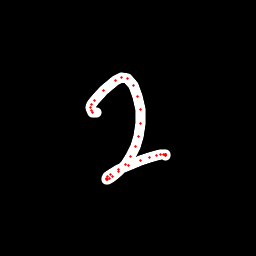

Source data for this figure (header and first rows):
x, y, hover, eod
96.85, 112.3, 0.0, 0.0
92.95, 112.1, 0.0, 0.0
91.65, 110.6, 0.0, 0.0
90.92, 107.9, 0.0, 0.0
91.8, 104.8, 0.0, 0.0
94.56, 100.4, 0.0, 0.0
103.1, 90.86, 0.0, 0.0
115, 80.81, 0.0, 0.0
121.4, 77.57, 0.0, 0.0
127.8, 78.89, 0.0, 0.0
133.3, 85.77, 0.0, 0.0
137.7, 96.14, 0.0, 0.0
140.7, 109.3, 0.0, 0.0
140.7, 123.4, 0.0, 0.0
138.3, 137, 0.0, 0.0
135.6, 146.5, 0.0, 0.0
130.8, 156.6, 0.0, 0.0
125, 164.8, 0.0, 0.0
118.5, 171.7, 0.0, 0.0
112.9, 176.5, 0.0, 0.0
109.2, 178.8, 0.0, 0.0
107.4, 179.3, 0.0, 0.0
106.9, 179.2, 0.0, 0.0
106.9, 178.8, 0.0, 0.0
107.8, 176.4, 0.0, 0.0
110.4, 174.1, 0.0, 0.0
118.6, 169.3, 0.0, 0.0
128.4, 165.1, 0.0, 0.0
140.3, 160.7, 0.0, 0.0
149.8, 157.6, 0.0, 0.0
156.5, 155.3, 0.0, 0.0
160.5, 154.8, 0.0, 0.0
163.7, 154.4, 0.0, 0.0
165.9, 154.2, 0.0, 0.0
165.8, 154.8, 0.0, 0.0
165.8, 154.9, 0.0, 0.0
165.6, 155, 0.0, 0.0
165.4, 155.1, 0.0, 0.0
165.3, 155.6, 0.0, 1.0
